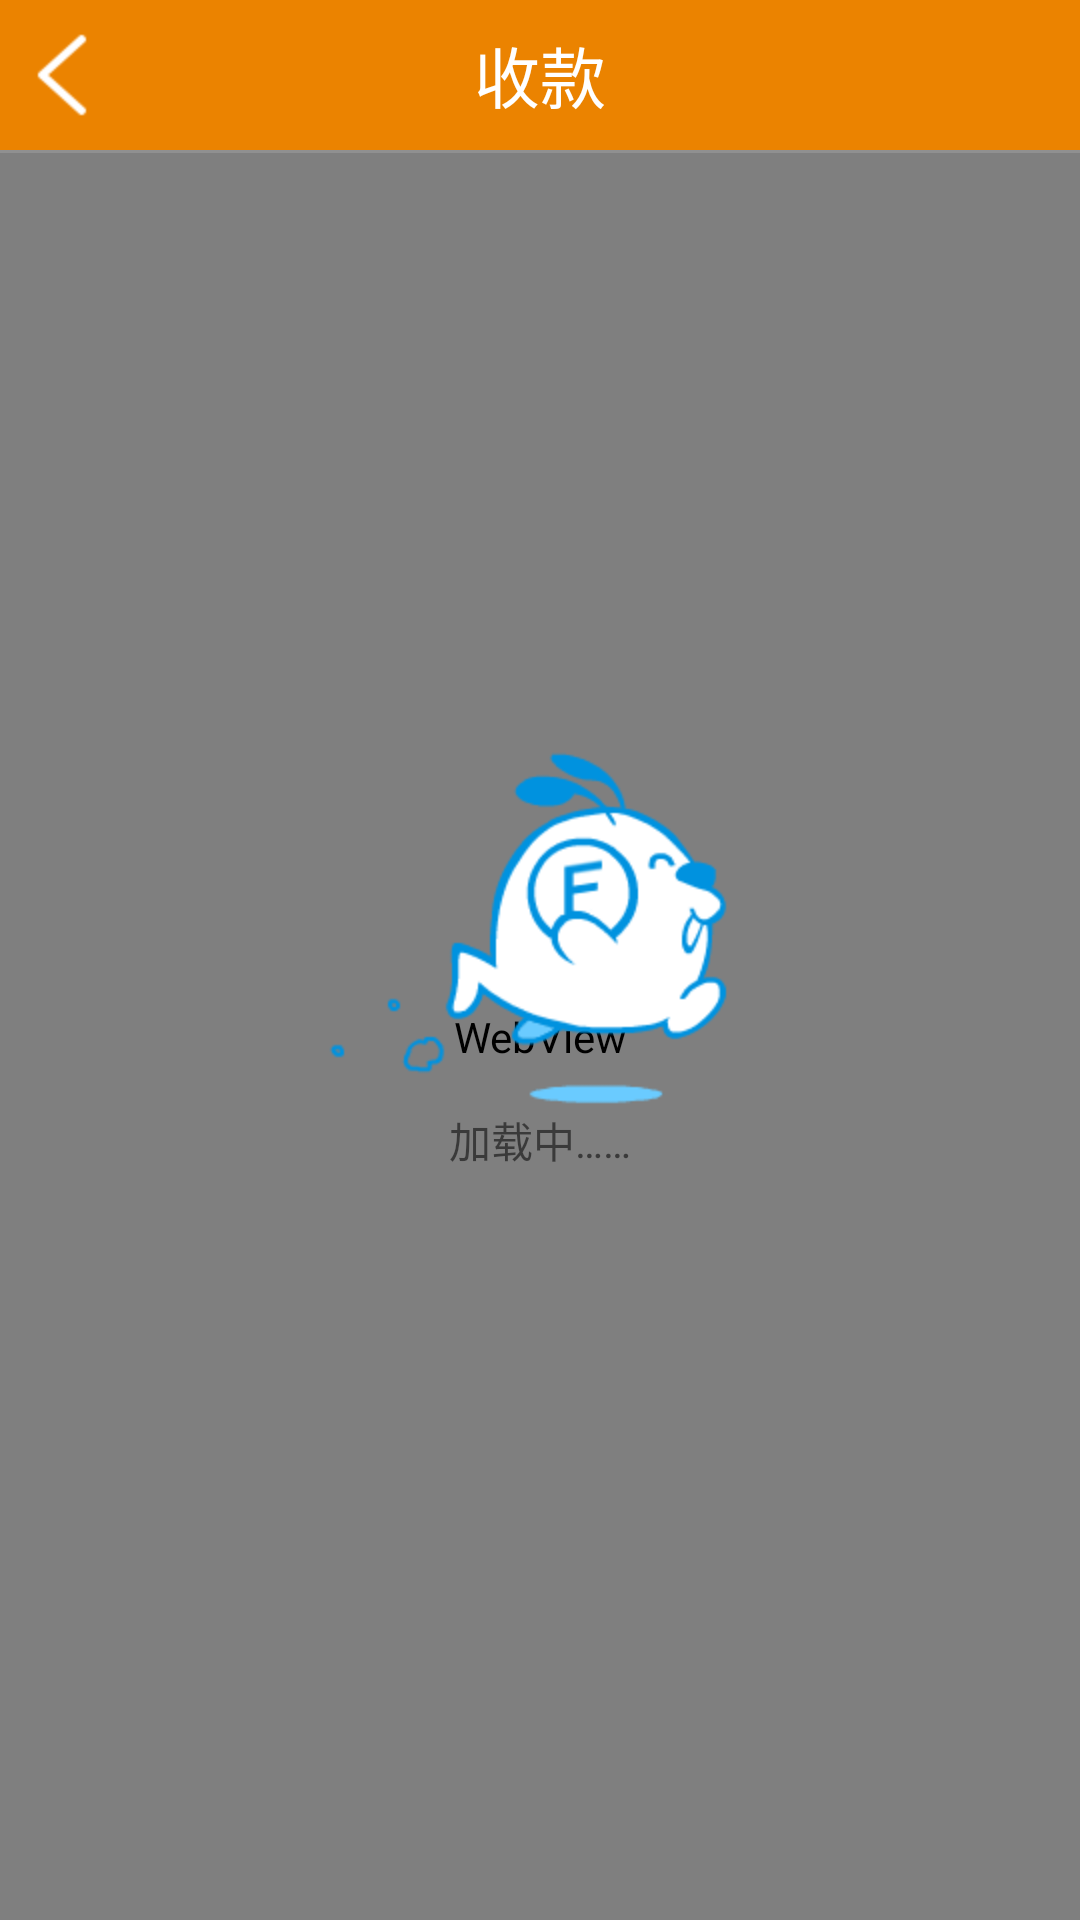

Produce the Android XML layout that renders to this screen, including the resource entries it uses.
<!-- AndroidManifest.xml: application theme Theme.AppCompat.Light.NoActionBar -->
<!-- res/layout/activity_web_view__pay.xml -->
<?xml version="1.0" encoding="utf-8"?>
<RelativeLayout
    xmlns:android="http://schemas.android.com/apk/res/android"
    xmlns:tools="http://schemas.android.com/tools"
    android:layout_width="match_parent"
    android:layout_height="match_parent"
    tools:context="com.zhongbang.sxb.colleciton.WebView_PayActivity">
    <RelativeLayout
        android:id="@+id/relativeLayout1"
        android:layout_width="match_parent"
        android:layout_height="50dp"
        android:layout_alignParentTop="true"
        android:background="@color/yellowLand"
        >
        <ImageView
            android:id="@+id/imageView_return"
            android:layout_width="wrap_content"
            android:layout_height="wrap_content"
            android:layout_alignParentLeft="true"
            android:layout_centerVertical="true"
            android:src="@drawable/click" />

        <TextView
            android:id="@+id/textView_registered"
            android:layout_width="wrap_content"
            android:layout_height="wrap_content"
            android:layout_centerHorizontal="true"
            android:layout_centerVertical="true"
            android:text="收款"
            android:textColor="@color/white"
            android:textAppearance="?android:attr/textAppearanceLarge"
            />

        <TextView
            android:id="@+id/textView_next"
            android:layout_width="wrap_content"
            android:layout_height="wrap_content"
            android:layout_centerVertical="true"
            android:layout_alignParentRight="true"
            android:layout_marginRight="20dp"
            android:text="保存"
            android:textColor="#ffffff"
            android:textSize="15dp"
            android:visibility="invisible" />
    </RelativeLayout>
    <View
        android:id="@+id/view01"
        android:layout_width="match_parent"
        android:layout_height="1dip"
        android:layout_below="@+id/relativeLayout1"
        android:background="#FF909090" />
    <WebView
        android:id="@+id/webView2"
        android:layout_width="match_parent"
        android:layout_height="match_parent"
        android:layout_centerHorizontal="true"
        android:layout_below="@+id/view01"
        />

    <include
        layout="@layout/loading_item2" />
</RelativeLayout>
<!-- res/layout/loading_item2.xml (included above) -->
<?xml version="1.0" encoding="utf-8"?>
<RelativeLayout xmlns:android="http://schemas.android.com/apk/res/android"
    android:layout_width="match_parent"
    android:layout_height="match_parent"
    android:gravity="center"
    >

    <RelativeLayout
        android:id="@+id/rl_load"
        android:layout_width="wrap_content"
        android:layout_height="wrap_content"
        >
        <ImageView
            android:id="@+id/image_load"
            android:layout_width="wrap_content"
            android:layout_height="wrap_content"
            android:src="@drawable/loading2"
            android:layout_centerHorizontal="true"
            />
		<TextView 
		    android:id="@+id/textView1"
		    android:layout_width="wrap_content"
		    android:layout_height="wrap_content"
		    android:text="加载中……"
		    android:layout_below="@+id/image_load"
		    android:layout_centerHorizontal="true"/>
    </RelativeLayout>

</RelativeLayout>
<!-- resources referenced by this layout -->
<resources>
  <color name="white">#fff</color>
  <color name="yellowLand">#EB8300</color>
  <!-- drawable click (drawable) -->
  <?xml version="1.0" encoding="utf-8"?>
  <selector xmlns:android="http://schemas.android.com/apk/res/android" >
      <item android:state_pressed="true"
          android:drawable="@mipmap/common_btn_back_down">
      </item>
  	<item android:drawable="@mipmap/common_btn_back_normal">
      </item>
  </selector>
  <!-- drawable loading2 (drawable) -->
  <?xml version="1.0" encoding="utf-8"?>
  <animation-list xmlns:android="http://schemas.android.com/apk/res/android" >
      <item android:drawable="@mipmap/backup_database_2" android:duration="200"/>
      <item android:drawable="@mipmap/backup_database_4" android:duration="200"/>
      <item android:drawable="@mipmap/backup_database_6" android:duration="200"/>
      <item android:drawable="@mipmap/backup_database_8" android:duration="200"/>
      <item android:drawable="@mipmap/backup_database_10" android:duration="200"/>
      <item android:drawable="@mipmap/backup_database_12" android:duration="200"/>
      <item android:drawable="@mipmap/backup_database_14" android:duration="200"/>
      <item android:drawable="@mipmap/backup_database_16" android:duration="200"/>
      <item android:drawable="@mipmap/backup_database_18" android:duration="200"/>
      <item android:drawable="@mipmap/backup_database_20" android:duration="200"/>
  
  </animation-list>
</resources>
